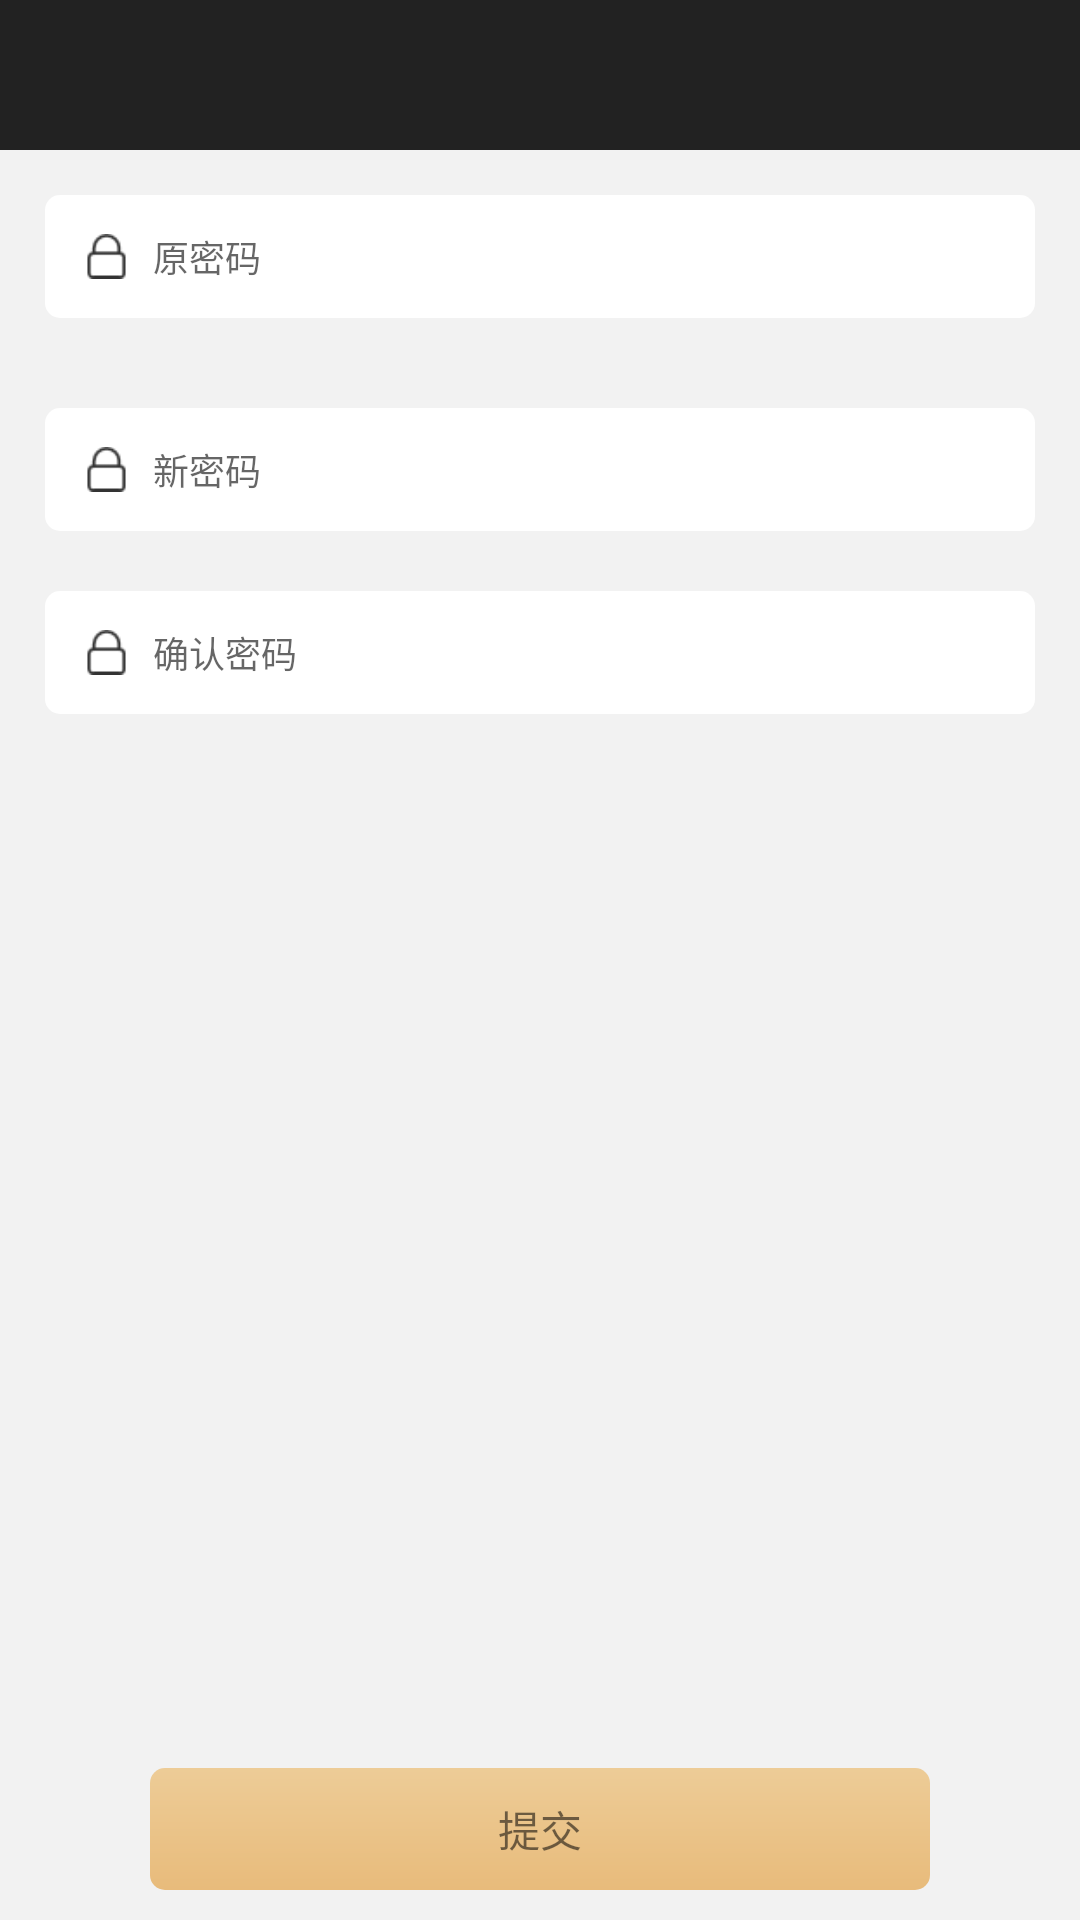

Reconstruct the res/layout file that produces this screen, plus the resources it refers to.
<!-- AndroidManifest.xml: application theme AppTheme -->
<!-- res/layout/activity_update_password.xml -->
<?xml version="1.0" encoding="utf-8"?>
<LinearLayout xmlns:android="http://schemas.android.com/apk/res/android"
    android:layout_width="match_parent"
    android:layout_height="match_parent"
    android:background="@color/common_bg_color"
    android:orientation="vertical">

    <include
        android:id="@+id/include"
        layout="@layout/common_title" />

    <LinearLayout
        android:layout_width="match_parent"
        android:layout_height="match_parent"
        android:background="@color/common_bg_gray"
        android:orientation="vertical">

        <LinearLayout
            android:layout_width="match_parent"
            android:layout_height="wrap_content"
            android:layout_margin="@dimen/dip_15"
            android:background="@drawable/bg_round_corner_white"
            android:gravity="center_vertical"
            android:orientation="horizontal">

            <ImageView
                android:layout_width="@dimen/dip_15"
                android:layout_height="@dimen/dip_15"
                android:layout_marginBottom="@dimen/dip_13"
                android:layout_marginLeft="@dimen/dip_13"
                android:layout_marginRight="@dimen/dip_8"
                android:layout_marginTop="@dimen/dip_13"
                android:src="@mipmap/ic_password" />

            <EditText
                android:id="@+id/et_old_pwd"
                android:layout_weight="1"
                android:layout_width="@dimen/dip_0"
                android:layout_height="match_parent"
                android:background="@color/transparent"
                android:hint="原密码"
                android:imeOptions="actionNext"
                android:inputType="textPassword"
                android:maxLength="20"
                android:nextFocusForward="@+id/et_new_pwd"
                android:singleLine="true"
                android:textSize="@dimen/text_size_small" />
        </LinearLayout>
        <LinearLayout
            android:layout_width="match_parent"
            android:layout_height="wrap_content"
            android:layout_margin="@dimen/dip_15"
            android:background="@drawable/bg_round_corner_white"
            android:gravity="center_vertical"
            android:orientation="horizontal">

            <ImageView
                android:layout_width="@dimen/dip_15"
                android:layout_height="@dimen/dip_15"
                android:layout_marginBottom="@dimen/dip_13"
                android:layout_marginLeft="@dimen/dip_13"
                android:layout_marginRight="@dimen/dip_8"
                android:layout_marginTop="@dimen/dip_13"
                android:src="@mipmap/ic_password" />

            <EditText
                android:id="@+id/et_new_pwd"
                android:layout_weight="1"
                android:layout_width="@dimen/dip_0"
                android:layout_height="match_parent"
                android:background="@color/transparent"
                android:hint="新密码"
                android:imeOptions="actionNext"
                android:inputType="textPassword"
                android:maxLength="20"
                android:nextFocusForward="@+id/et_code"
                android:singleLine="true"
                android:textSize="@dimen/text_size_small" />
        </LinearLayout>
        <LinearLayout
            android:layout_width="match_parent"
            android:layout_height="wrap_content"
            android:layout_marginTop="@dimen/dip_5"
            android:layout_marginLeft="@dimen/dip_15"
            android:layout_marginRight="@dimen/dip_15"
            android:background="@drawable/bg_round_corner_white"
            android:gravity="center_vertical"
            android:orientation="horizontal">

            <ImageView
                android:layout_width="@dimen/dip_15"
                android:layout_height="@dimen/dip_15"
                android:layout_marginBottom="@dimen/dip_13"
                android:layout_marginLeft="@dimen/dip_13"
                android:layout_marginRight="@dimen/dip_8"
                android:layout_marginTop="@dimen/dip_13"
                android:src="@mipmap/ic_password" />

            <EditText
                android:id="@+id/et_confirm_pwd"
                android:layout_width="match_parent"
                android:layout_height="match_parent"
                android:background="@color/transparent"
                android:hint="确认密码"
                android:imeOptions="actionDone"
                android:inputType="textPassword"
                android:maxLength="20"
                android:singleLine="true"
                android:textSize="@dimen/text_size_small" />
        </LinearLayout>
        <View
            android:layout_weight="1"
            android:layout_width="match_parent"
            android:layout_height="@dimen/dip_0"/>
        <TextView
            android:id="@+id/tv_submit"
            android:layout_width="match_parent"
            android:layout_height="wrap_content"
            android:layout_marginTop="@dimen/dip_20"
            android:layout_marginLeft="@dimen/dip_50"
            android:layout_marginRight="@dimen/dip_50"
            android:layout_marginBottom="@dimen/dip_10"
            android:background="@drawable/bg_login_btn"
            android:gravity="center"
            android:padding="@dimen/dip_10"
            android:text="提交"
            android:textSize="@dimen/text_size_normal" />
    </LinearLayout>
</LinearLayout>
<!-- res/layout/common_title.xml (included above) -->
<?xml version="1.0" encoding="utf-8"?>
<LinearLayout xmlns:android="http://schemas.android.com/apk/res/android"
    android:layout_width="match_parent"
    android:layout_height="@dimen/dip_50"
    android:background="@color/transparent"
    android:orientation="horizontal">

    <LinearLayout
        android:id="@+id/ll_title_content"
        android:layout_width="match_parent"
        android:layout_height="@dimen/dip_50"
        android:orientation="horizontal">

        <ImageView
            android:id="@+id/iv_title_left"
            android:layout_width="@dimen/dip_50"
            android:layout_height="@dimen/dip_50"
            android:paddingTop="@dimen/dip_15"
            android:paddingBottom="@dimen/dip_15"
            android:paddingLeft="@dimen/dip_15"
            android:paddingRight="@dimen/dip_25"
            android:src="@mipmap/ic_back_gold"
            android:visibility="gone" />

        <TextView
            android:id="@+id/tv_title_center"
            android:layout_width="0dp"
            android:layout_height="match_parent"
            android:layout_weight="1"
            android:maxLines="2"
            android:ellipsize="end"
            android:gravity="center"
            android:textColor="@color/white"
            android:textSize="@dimen/text_size_title"
            android:visibility="gone" />


        <TextView
            android:id="@+id/tv_title_right"
            android:layout_width="51dp"
            android:layout_height="match_parent"
            android:gravity="center"
            android:textColor="@color/white"
            android:textSize="@dimen/text_size_normal"
            android:visibility="gone" />

        <ImageView
            android:id="@+id/iv_title_right"
            android:layout_width="@dimen/dip_50"
            android:layout_height="match_parent"
            android:layout_alignParentRight="true"
            android:padding="@dimen/dip_15"
            android:src="@mipmap/ic_add"
            android:visibility="gone" />
        <LinearLayout
            android:id="@+id/ll_search"
            android:layout_weight="1"
            android:layout_width="0dp"
            android:layout_height="match_parent"
            android:orientation="horizontal"
            android:gravity="center_vertical"
            android:layout_marginLeft="@dimen/dip_15"
            android:layout_marginRight="@dimen/dip_15"
            android:layout_marginTop="@dimen/dip_7"
            android:layout_marginBottom="@dimen/dip_7"
            android:background="@drawable/bg_white_stroke_search"
            android:visibility="gone">
            <ImageView
                android:layout_width="@dimen/dip_15"
                android:layout_height="@dimen/dip_15"
                android:layout_marginLeft="@dimen/dip_18"
                android:src="@mipmap/ic_search_white"/>
            <EditText
                android:id="@+id/et_search"
                android:layout_width="match_parent"
                android:layout_height="match_parent"
                android:layout_marginLeft="@dimen/dip_7"
                android:layout_marginRight="@dimen/dip_7"
                android:singleLine="true"
                android:inputType="text"
                android:imeOptions="actionSearch"
                android:textColorHint="@color/text_color_middle"
                android:textColor="@color/white"
                android:textSize="@dimen/text_size_normal"
                android:background="@color/transparent"/>
        </LinearLayout>
        <LinearLayout
            android:id="@+id/ll_right_btn"
            android:layout_width="wrap_content"
            android:layout_height="match_parent"
            android:paddingRight="@dimen/dip_15"
            android:gravity="center_vertical"
            android:orientation="horizontal"
            android:visibility="gone">
            <ImageView
                android:id="@+id/iv_right_icon"
                android:layout_width="@dimen/dip_18"
                android:layout_height="@dimen/dip_18"
                android:layout_marginRight="@dimen/dip_5"
                android:src="@mipmap/ic_filter"/>
            <TextView
                android:id="@+id/tv_right_text"
                android:layout_width="wrap_content"
                android:layout_height="wrap_content"
                android:text="筛选"
                android:textColor="@color/white"
                android:textSize="@dimen/text_size_small"/>
        </LinearLayout>
    </LinearLayout>
</LinearLayout>
<!-- resources referenced by this layout -->
<resources>
  <color name="common_bg_color">#222222</color>
  <color name="common_bg_gray">#f2f2f2</color>
  <color name="text_color_middle">#666666</color>
  <color name="transparent">#00000000</color>
  <color name="white">#ffffff</color>
  <dimen name="dip_0">0dp</dimen>
  <dimen name="dip_10">10dp</dimen>
  <dimen name="dip_13">13dp</dimen>
  <dimen name="dip_15">15dp</dimen>
  <dimen name="dip_18">18dp</dimen>
  <dimen name="dip_20">20dp</dimen>
  <dimen name="dip_25">25dp</dimen>
  <dimen name="dip_5">5dp</dimen>
  <dimen name="dip_50">50dp</dimen>
  <dimen name="dip_7">7dp</dimen>
  <dimen name="dip_8">8dp</dimen>
  <dimen name="text_size_normal">14dp</dimen>
  <dimen name="text_size_small">12dp</dimen>
  <dimen name="text_size_title">18dp</dimen>
  <!-- drawable bg_login_btn (drawable) -->
  <?xml version="1.0" encoding="utf-8"?>
  <shape xmlns:android="http://schemas.android.com/apk/res/android">
      <gradient android:startColor="#edcc97" android:endColor="#e8bb7b" android:angle="270"/>
      <corners android:radius="@dimen/dip_5"/>
  </shape>
  <!-- drawable bg_round_corner_white (drawable) -->
  <?xml version="1.0" encoding="utf-8"?>
  <shape xmlns:android="http://schemas.android.com/apk/res/android">
      <solid android:color="@color/white"/>
      <corners android:radius="@dimen/dip_5"/>
  </shape>
  <!-- drawable bg_white_stroke_search (drawable) -->
  <?xml version="1.0" encoding="utf-8"?>
  <shape xmlns:android="http://schemas.android.com/apk/res/android">
      <corners android:radius="@dimen/dip_360"/>
      <solid android:color="@color/transparent"/>
      <stroke android:color="@color/search_bg_color" android:width="1dp"/>
  </shape>
  <!-- mipmap ic_add: png bitmap (mipmap-hdpi, 249 bytes) -->
  <!-- mipmap ic_back_gold: png bitmap (mipmap-hdpi, 541 bytes) -->
  <!-- mipmap ic_filter: png bitmap (mipmap-hdpi, 615 bytes) -->
  <!-- mipmap ic_password: png bitmap (mipmap-hdpi, 15546 bytes) -->
  <!-- mipmap ic_search_white: png bitmap (mipmap-hdpi, 15708 bytes) -->
  <style name="AppTheme" parent="Theme.AppCompat.Light.NoActionBar">
          
          <item name="colorPrimary">@color/colorPrimary</item>
          <item name="colorPrimaryDark">@color/colorPrimaryDark</item>
          <item name="colorAccent">@color/colorAccent</item>
      </style>
  <dimen name="dip_360">360dp</dimen>
  <color name="search_bg_color">#797979</color>
  <color name="colorPrimary">#3F51B5</color>
  <color name="colorPrimaryDark">#303F9F</color>
  <color name="colorAccent">#FF4081</color>
</resources>
